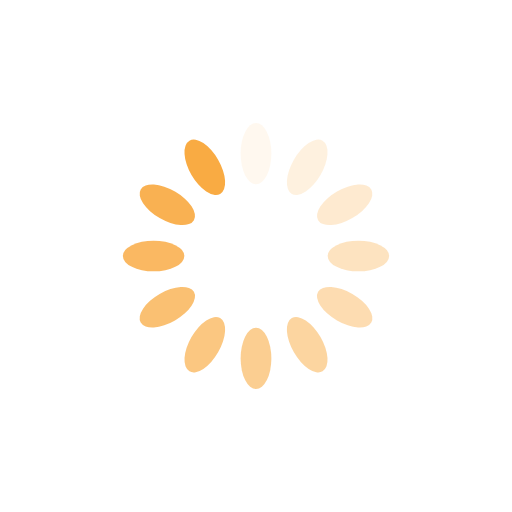
t = 0.00 s
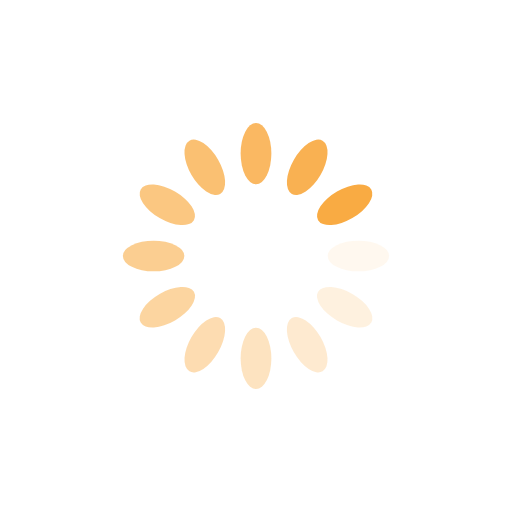
t = 0.25 s
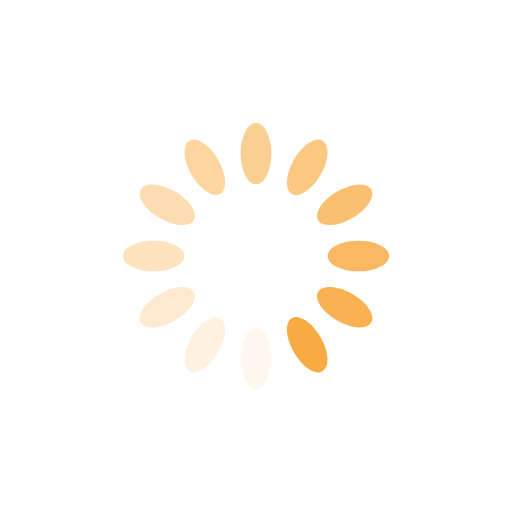
t = 0.50 s
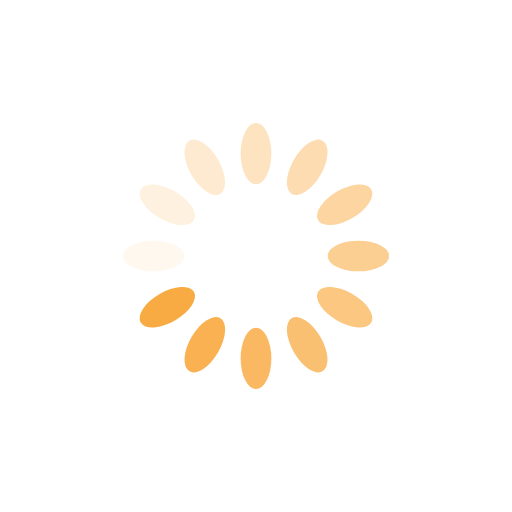
t = 0.75 s

The animated SVG that drew these frames (rendered in a browser with its animation timeline set to each time). Animation: 12 SMIL elements (animate=12); one cycle of 1.00 s, repeats indefinitely.

<?xml version="1.0" encoding="utf-8"?>
<svg xmlns="http://www.w3.org/2000/svg" xmlns:xlink="http://www.w3.org/1999/xlink" style="margin: auto;  display: block; shape-rendering: auto;" width="200px" height="200px" viewBox="0 0 100 100" preserveAspectRatio="xMidYMid">
<g transform="rotate(0 50 50)">
  <rect x="47" y="24" rx="3" ry="6" width="6" height="12" fill="#f9ab43">
    <animate attributeName="opacity" values="1;0" keyTimes="0;1" dur="1s" begin="-0.9166666666666666s" repeatCount="indefinite"></animate>
  </rect>
</g><g transform="rotate(30 50 50)">
  <rect x="47" y="24" rx="3" ry="6" width="6" height="12" fill="#f9ab43">
    <animate attributeName="opacity" values="1;0" keyTimes="0;1" dur="1s" begin="-0.8333333333333334s" repeatCount="indefinite"></animate>
  </rect>
</g><g transform="rotate(60 50 50)">
  <rect x="47" y="24" rx="3" ry="6" width="6" height="12" fill="#f9ab43">
    <animate attributeName="opacity" values="1;0" keyTimes="0;1" dur="1s" begin="-0.75s" repeatCount="indefinite"></animate>
  </rect>
</g><g transform="rotate(90 50 50)">
  <rect x="47" y="24" rx="3" ry="6" width="6" height="12" fill="#f9ab43">
    <animate attributeName="opacity" values="1;0" keyTimes="0;1" dur="1s" begin="-0.6666666666666666s" repeatCount="indefinite"></animate>
  </rect>
</g><g transform="rotate(120 50 50)">
  <rect x="47" y="24" rx="3" ry="6" width="6" height="12" fill="#f9ab43">
    <animate attributeName="opacity" values="1;0" keyTimes="0;1" dur="1s" begin="-0.5833333333333334s" repeatCount="indefinite"></animate>
  </rect>
</g><g transform="rotate(150 50 50)">
  <rect x="47" y="24" rx="3" ry="6" width="6" height="12" fill="#f9ab43">
    <animate attributeName="opacity" values="1;0" keyTimes="0;1" dur="1s" begin="-0.5s" repeatCount="indefinite"></animate>
  </rect>
</g><g transform="rotate(180 50 50)">
  <rect x="47" y="24" rx="3" ry="6" width="6" height="12" fill="#f9ab43">
    <animate attributeName="opacity" values="1;0" keyTimes="0;1" dur="1s" begin="-0.4166666666666667s" repeatCount="indefinite"></animate>
  </rect>
</g><g transform="rotate(210 50 50)">
  <rect x="47" y="24" rx="3" ry="6" width="6" height="12" fill="#f9ab43">
    <animate attributeName="opacity" values="1;0" keyTimes="0;1" dur="1s" begin="-0.3333333333333333s" repeatCount="indefinite"></animate>
  </rect>
</g><g transform="rotate(240 50 50)">
  <rect x="47" y="24" rx="3" ry="6" width="6" height="12" fill="#f9ab43">
    <animate attributeName="opacity" values="1;0" keyTimes="0;1" dur="1s" begin="-0.25s" repeatCount="indefinite"></animate>
  </rect>
</g><g transform="rotate(270 50 50)">
  <rect x="47" y="24" rx="3" ry="6" width="6" height="12" fill="#f9ab43">
    <animate attributeName="opacity" values="1;0" keyTimes="0;1" dur="1s" begin="-0.16666666666666666s" repeatCount="indefinite"></animate>
  </rect>
</g><g transform="rotate(300 50 50)">
  <rect x="47" y="24" rx="3" ry="6" width="6" height="12" fill="#f9ab43">
    <animate attributeName="opacity" values="1;0" keyTimes="0;1" dur="1s" begin="-0.08333333333333333s" repeatCount="indefinite"></animate>
  </rect>
</g><g transform="rotate(330 50 50)">
  <rect x="47" y="24" rx="3" ry="6" width="6" height="12" fill="#f9ab43">
    <animate attributeName="opacity" values="1;0" keyTimes="0;1" dur="1s" begin="0s" repeatCount="indefinite"></animate>
  </rect>
</g>
<!-- [ldio] generated by https://loading.io/ --></svg>
